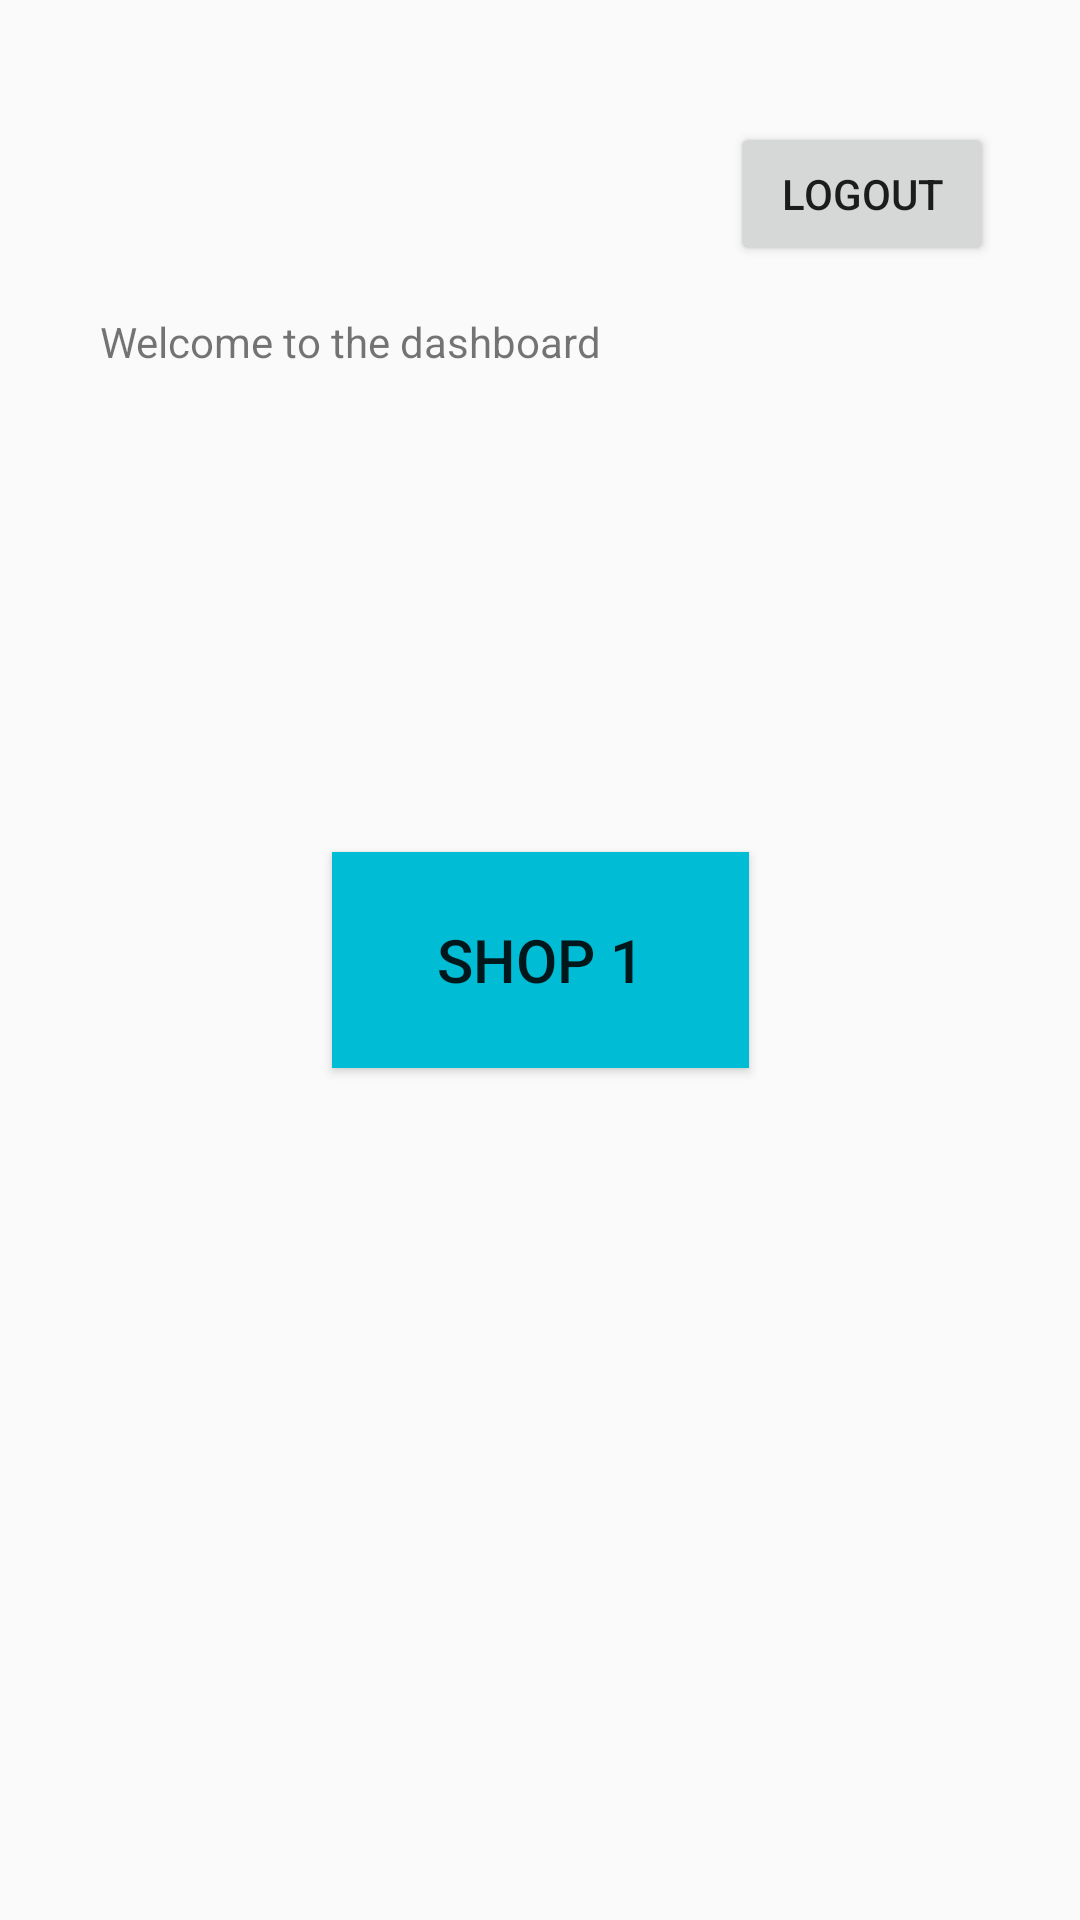

Here is an Android app screen rendered from its layout file. Give the layout XML and the strings, colors and styles it references.
<!-- AndroidManifest.xml: application theme AppTheme -->
<!-- res/layout/activity_main2.xml -->
<?xml version="1.0" encoding="utf-8"?>
<android.support.constraint.ConstraintLayout xmlns:android="http://schemas.android.com/apk/res/android"
    xmlns:app="http://schemas.android.com/apk/res-auto"
    xmlns:tools="http://schemas.android.com/tools"
    android:layout_width="match_parent"
    android:layout_height="match_parent"
    tools:context=".MainActivity">

    <TextView
        android:id="@+id/textView"
        android:layout_width="wrap_content"
        android:layout_height="wrap_content"
        android:text="Welcome to the dashboard"
        app:layout_constraintBottom_toBottomOf="parent"
        app:layout_constraintEnd_toEndOf="parent"
        app:layout_constraintHorizontal_bias="0.172"
        app:layout_constraintStart_toStartOf="parent"
        app:layout_constraintTop_toTopOf="parent"
        app:layout_constraintVertical_bias="0.168" />

    <Button
        android:id="@+id/button"
        android:layout_width="wrap_content"
        android:layout_height="wrap_content"
        android:layout_marginTop="16dp"
        android:onClick="logout"
        android:text="LogOut"
        app:layout_constraintBottom_toBottomOf="parent"
        app:layout_constraintEnd_toEndOf="parent"
        app:layout_constraintHorizontal_bias="0.894"
        app:layout_constraintStart_toStartOf="parent"
        app:layout_constraintTop_toTopOf="parent"
        app:layout_constraintVertical_bias="0.043" />

    <Button
        android:id="@+id/button2"
        android:layout_width="139dp"
        android:layout_height="72dp"
        android:background="#00BCD4"
        android:text="Shop 1"
        android:textSize="20sp"
        app:layout_constraintBottom_toBottomOf="parent"
        app:layout_constraintCircleRadius="@dimen/headerTextSize"
        app:layout_constraintEnd_toEndOf="parent"
        app:layout_constraintStart_toStartOf="parent"
        app:layout_constraintTop_toTopOf="parent" />

</android.support.constraint.ConstraintLayout>
<!-- resources referenced by this layout -->
<resources>
  <dimen name="headerTextSize">25sp</dimen>
  <style name="AppTheme" parent="Theme.AppCompat.Light.DarkActionBar">
          
          <item name="colorPrimary">@color/colorPrimary</item>
          <item name="colorPrimaryDark">@color/colorPrimaryDark</item>
          <item name="colorAccent">@color/colorAccent</item>
      </style>
  <!-- not gathered from this repository: default colours our renderer supplied (Android Studio template values) -->
  <color name="colorPrimary">#FF6200EE</color>
  <color name="colorPrimaryDark">#FF3700B3</color>
  <color name="colorAccent">#FF03DAC5</color>
</resources>
